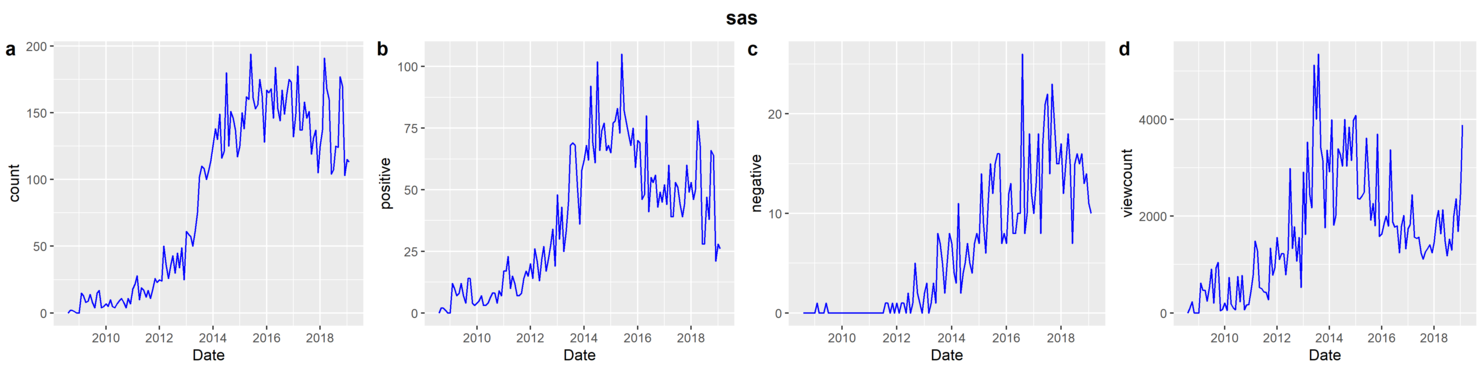

Data behind this chart, as committed beside it:
date, count, normalized viewcount, positive, negative, total viewcount
2008-08, 0, 0, 0, 0, 0
2008-09, 2, 95, 2, 0, 12011
2008-10, 2, 232, 2, 0, 29070
2008-11, 1, 5, 1, 0, 724
2008-12, 0, 0, 0, 0, 0
2009-01, 0, 0, 0, 0, 0
2009-02, 15, 618, 12, 1, 74825
2009-03, 13, 471, 10, 0, 56552
2009-04, 8, 466, 7, 0, 55524
2009-05, 9, 244, 8, 0, 28892
2009-06, 14, 533, 12, 1, 62373
2009-07, 8, 907, 7, 0, 105297
2009-08, 4, 205, 4, 0, 23663
2009-09, 15, 934, 14, 0, 106572
2009-10, 17, 1043, 14, 0, 117911
2009-11, 4, 44, 4, 0, 5034
2009-12, 5, 73, 3, 0, 8189
2010-01, 7, 204, 4, 0, 22538
2010-02, 5, 53, 5, 0, 5783
2010-03, 10, 732, 7, 0, 79098
2010-04, 5, 185, 3, 0, 19825
2010-05, 4, 102, 3, 0, 10876
2010-06, 7, 64, 4, 0, 6785
2010-07, 9, 758, 6, 0, 78893
2010-08, 11, 229, 8, 0, 23641
2010-09, 8, 775, 8, 0, 79092
2010-10, 4, 68, 4, 0, 6949
2010-11, 11, 164, 9, 0, 16453
2010-12, 7, 176, 7, 0, 17452
2011-01, 18, 430, 17, 0, 42163
2011-02, 22, 778, 17, 0, 75505
2011-03, 28, 1483, 23, 0, 142401
2011-04, 10, 1285, 10, 0, 122162
2011-05, 19, 528, 15, 0, 49669
2011-06, 17, 501, 12, 0, 46682
2011-07, 12, 436, 7, 0, 40128
2011-08, 17, 427, 7, 1, 38865
2011-09, 11, 273, 8, 1, 24592
2011-10, 18, 1343, 14, 0, 119587
2011-11, 26, 779, 17, 1, 68590
2011-12, 23, 925, 15, 0, 80515
2012-01, 25, 1558, 20, 1, 134014
2012-02, 24, 1104, 14, 0, 93863
2012-03, 50, 1222, 26, 1, 102654
2012-04, 36, 1221, 21, 1, 101374
2012-05, 26, 790, 13, 0, 64791
2012-06, 36, 1284, 22, 2, 104023
2012-07, 43, 2988, 27, 0, 239056
2012-08, 30, 1335, 17, 1, 105485
2012-09, 45, 1780, 22, 5, 138899
2012-10, 34, 1071, 27, 2, 82504
2012-11, 49, 1559, 34, 1, 118553
2012-12, 25, 526, 19, 0, 39478
2013-01, 61, 2909, 48, 2, 215326
2013-02, 59, 1621, 30, 3, 118339
2013-03, 57, 3532, 43, 0, 254323
2013-04, 50, 2435, 25, 1, 172923
2013-05, 61, 2175, 33, 3, 152306
2013-06, 75, 5123, 45, 1, 353543
2013-07, 102, 4009, 68, 8, 272620
... 67 more rows
